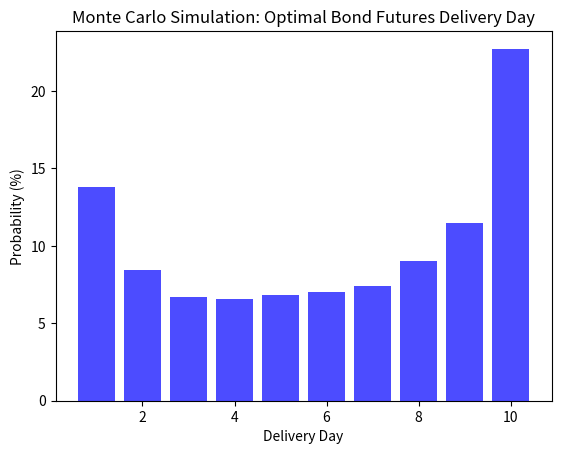

This figure's Python source:
import numpy as np
import matplotlib.pyplot as plt

# Constants
FUTURES_PRICE = 101.50  # Futures settlement price
CTD_BOND_PRICE = 100.25  # Cheapest-to-Deliver bond price (clean price)
COUPON_RATE = 0.03875  # Coupon rate (3.875%)
COUPON_PER_DAY = COUPON_RATE / 360  # Daily coupon accrual
REPO_RATE = 0.021  # Initial repo rate (2.1% annualized)
REPO_VOLATILITY = 0.005  # Repo rate volatility (0.5%)
BOND_PRICE_VOLATILITY = 0.02  # Bond price volatility (2% per day)
NUM_SIMULATIONS = 10000  # Number of Monte Carlo simulations
DELIVERY_DAYS = 10  # Delivery window (days)
REPO_COST_PER_DAY = CTD_BOND_PRICE * REPO_RATE / 360  # Repo cost per day

# Initialize random number generator
np.random.seed(42)

# Simulate Monte Carlo paths
def simulate_monte_carlo():
    # Store optimal delivery days for each simulation
    optimal_delivery_days = []

    for _ in range(NUM_SIMULATIONS):
        repo_rate = REPO_RATE
        bond_price = CTD_BOND_PRICE
        accrued_coupon = 0  # Starts with no coupon accrual

        # Track daily carry (net carry) for each path
        net_carry = []

        # Simulate the 10-day delivery window
        for day in range(1, DELIVERY_DAYS + 1):
            # Accrued coupon (simple linear accumulation)
            accrued_coupon = COUPON_PER_DAY * day

            # Simulate repo rate and bond price for the day
            repo_rate += np.random.normal(0, REPO_VOLATILITY)  # Repo rate evolution (mean reversion)
            bond_price += np.random.normal(0, BOND_PRICE_VOLATILITY)  # Bond price evolution (random walk)

            # Calculate repo cost for the day
            repo_cost = bond_price * repo_rate / 360

            # Calculate net carry for this day
            net_carry.append(accrued_coupon - repo_cost)

        # Choose the day with the maximum net carry
        optimal_day = np.argmax(net_carry) + 1  # +1 because day index starts from 1
        optimal_delivery_days.append(optimal_day)

    # Return the optimal delivery days for all simulations
    return optimal_delivery_days

# Run the simulation
optimal_delivery_days = simulate_monte_carlo()

# Analyze the results
delivery_day_counts = np.bincount(optimal_delivery_days)[1:]  # Count deliveries per day, ignore index 0
optimal_day_distribution = delivery_day_counts / NUM_SIMULATIONS  # Normalize to get a probability distribution

# Output results
print("Optimal delivery day distribution:")
for i, prob in enumerate(optimal_day_distribution, 1):
    print(f"Day {i}: {prob * 100:.2f}%")

# Plot the results
plt.bar(range(1, DELIVERY_DAYS + 1), optimal_day_distribution * 100, color='b', alpha=0.7)
plt.xlabel('Delivery Day')
plt.ylabel('Probability (%)')
plt.title('Monte Carlo Simulation: Optimal Bond Futures Delivery Day')
plt.show()
